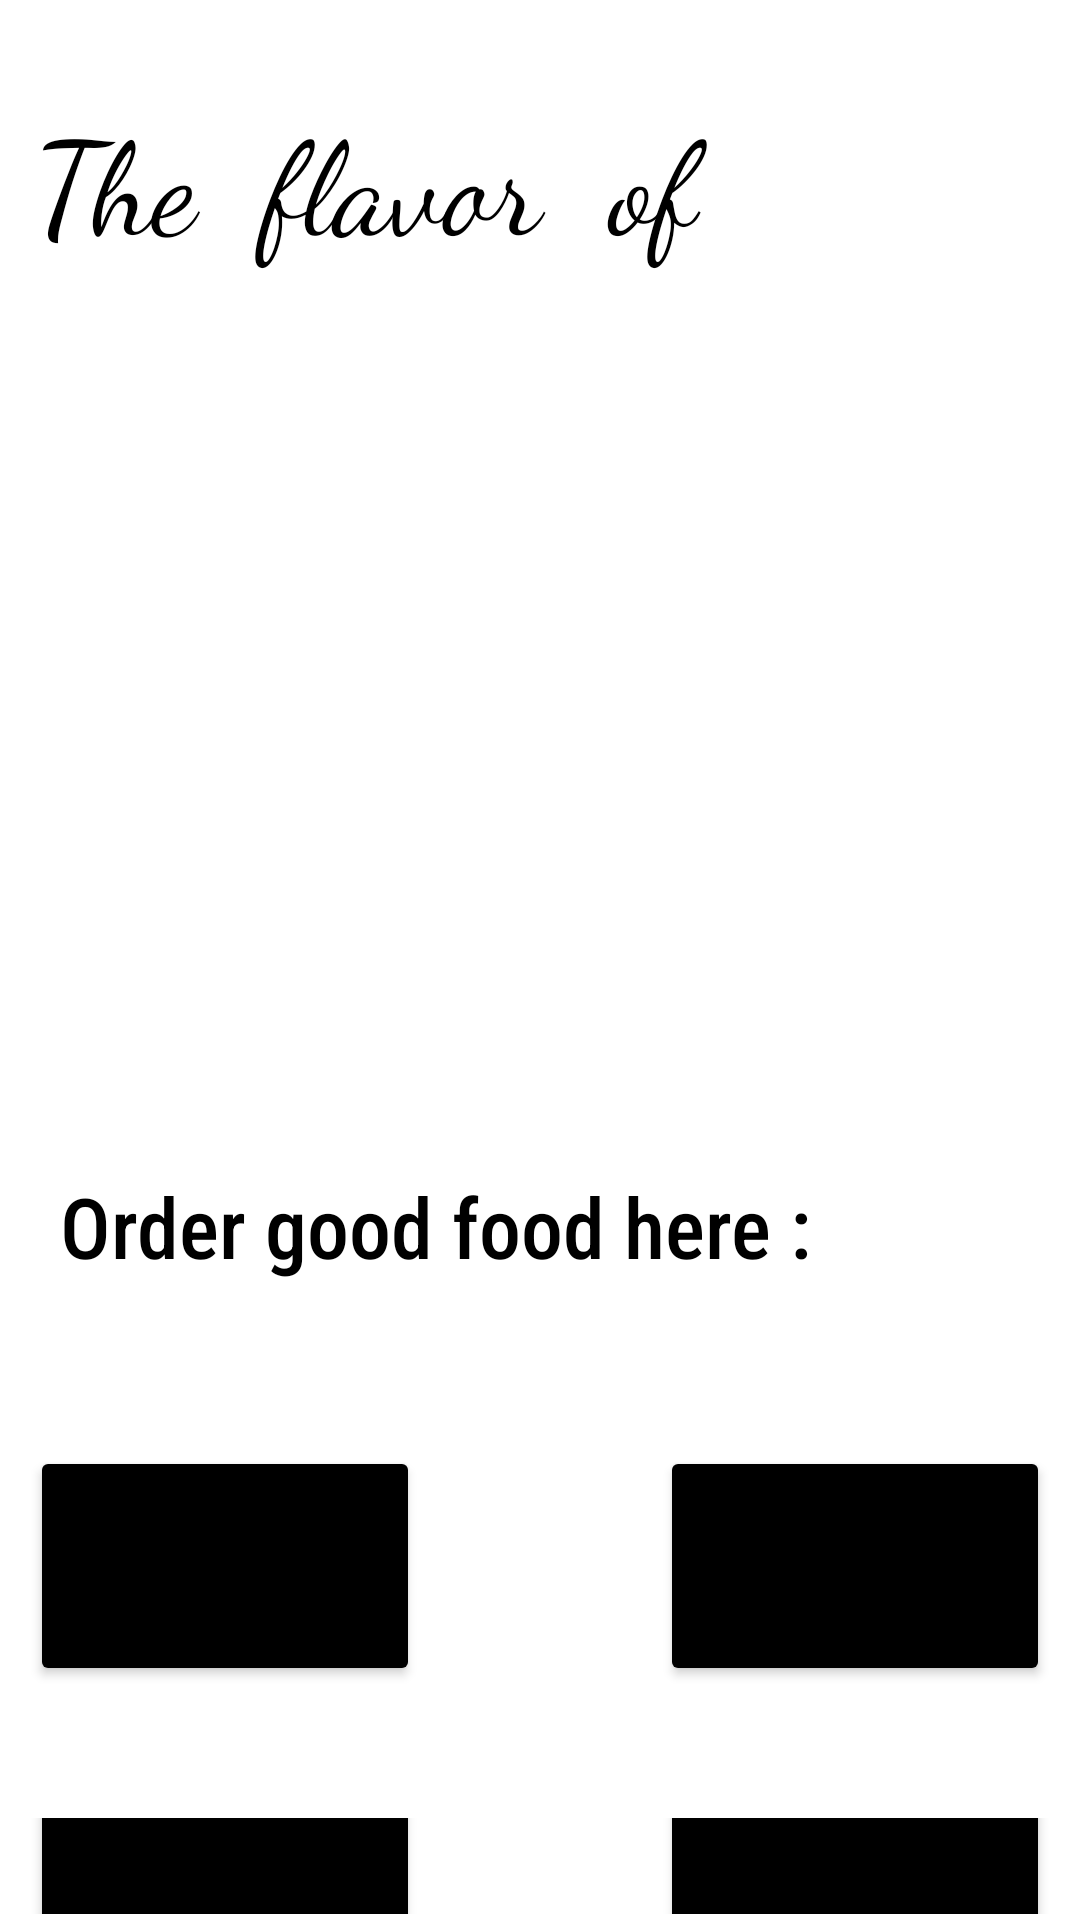

Reconstruct the res/layout file that produces this screen, plus the resources it refers to.
<!-- AndroidManifest.xml: application theme Theme.IntentRestaurant -->
<!-- res/layout/activity_main.xml -->
<?xml version="1.0" encoding="utf-8"?>
<LinearLayout xmlns:android="http://schemas.android.com/apk/res/android"
    xmlns:app="http://schemas.android.com/apk/res-auto"
    xmlns:tools="http://schemas.android.com/tools"
    android:layout_width="match_parent"
    android:layout_height="match_parent"
    android:orientation="vertical"
    tools:context=".MainActivity">

    <TextView
        android:layout_width="match_parent"
        android:layout_height="60dp"
        android:id="@+id/txtmenu"
        android:text=" The  flavor  of  tradition"
        android:layout_marginTop="30dp"
        android:fontFamily="cursive"
        android:textColor="@color/black"
        android:textSize="43dp"/>

    <ImageView
        android:layout_width="360dp"
        android:layout_height="300dp"
        android:layout_marginLeft="15dp" />

    <TextView
        android:layout_width="350dp"
        android:layout_height="50dp"
        android:layout_marginLeft="20dp"
        android:id="@+id/txtmenu2"
        android:textColor="@color/black"
        android:textSize="28dp"
        android:fontFamily="sans-serif-condensed-medium"
        android:text="Order good food here :"/>

    <LinearLayout
        android:layout_width="match_parent"
        android:layout_height="wrap_content"
        android:gravity="center"
        android:orientation="horizontal"
        android:layout_margin="2dp">


        <Button
            android:id="@+id/btn1"
            android:layout_width="130dp"
            android:layout_height="80dp"
            android:layout_margin="40dp"
            android:backgroundTint="@color/black"
            android:text="starters"
            android:textAlignment="center" />

        <Button
            android:id="@+id/btn2"
            android:layout_width="130dp"
            android:layout_height="80dp"
            android:layout_margin="40dp"
            android:backgroundTint="@color/black"
            android:textAlignment="center"
            android:text="drinks" />
    </LinearLayout>


    <LinearLayout
        android:layout_width="match_parent"
        android:layout_height="wrap_content"
        android:orientation="horizontal"
        android:gravity = "center"
        android:layout_margin = "2dp">

        <Button
            android:id="@+id/btn3"
            android:layout_width="130dp"
            android:layout_height="80dp"
            android:layout_margin="40dp"
            android:backgroundTint="@color/black"
            android:text="main cource" />

        <Button
            android:id="@+id/btn4"
            android:layout_width="130dp"
            android:layout_height="80dp"
            android:layout_margin="40dp"
            android:backgroundTint="@color/black"
            android:text="desserts" />
    </LinearLayout>

</LinearLayout>
<!-- resources referenced by this layout -->
<resources>
  <style name="Theme.IntentRestaurant" parent="Theme.MaterialComponents.DayNight.DarkActionBar">
          
          <item name="colorPrimary">@color/purple_500</item>
          <item name="colorPrimaryVariant">@color/purple_700</item>
          <item name="colorOnPrimary">@color/white</item>
          
          <item name="colorSecondary">@color/teal_200</item>
          <item name="colorSecondaryVariant">@color/teal_700</item>
          <item name="colorOnSecondary">@color/black</item>
          
          <item name="android:statusBarColor">?attr/colorPrimaryVariant</item>
          
      </style>
  <!-- not gathered from this repository: default colours our renderer supplied (Android Studio template values) -->
  <color name="purple_500">#FF6200EE</color>
  <color name="purple_700">#FF3700B3</color>
  <color name="teal_200">#FF03DAC5</color>
  <color name="teal_700">#FF018786</color>
  <color name="black">#FF000000</color>
  <color name="white">#FFFFFFFF</color>
</resources>
